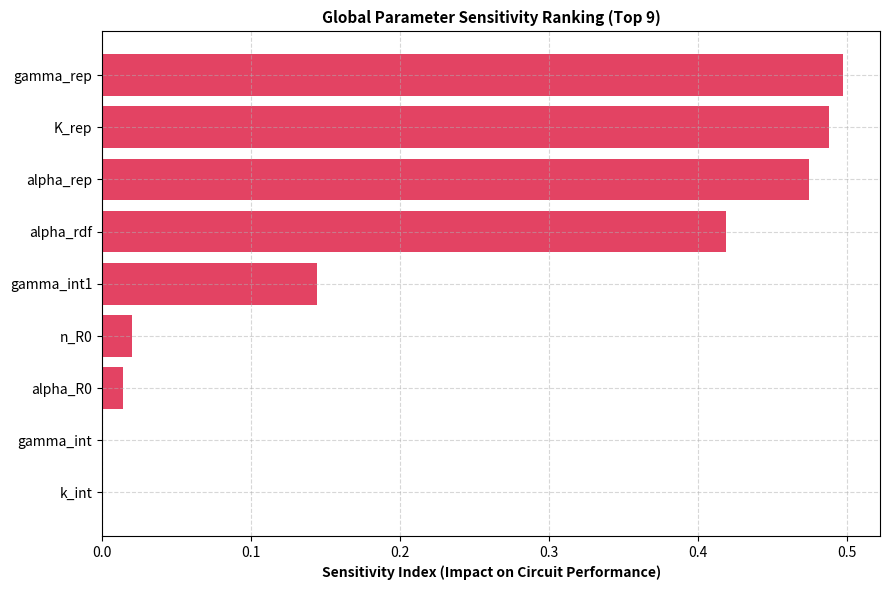

Generate this figure with matplotlib:
import numpy as np
import matplotlib.pyplot as plt
from scipy.integrate import solve_ivp
import pandas as pd

# =====================================================================
# 1. 定义基础参数字典 p (全局基准参数)
# =====================================================================
p = {
    # Pokhilko 单 Bit 拓扑与重组动力学参数
    'k_int': 6.0, 
    'gamma_int': 2.0,       
    'alpha_rep': 3.2, 
    'gamma_rep': 0.7,       
    'alpha_rdf': 6.0, 
    'gamma_rdf': 0.8,       
    'K_rep': 0.85,          # 抬高 K_rep 防止 R0 过度抑制 RDF0
    'n': 3.9,               
    'k_fwd': 7.0, 
    'k_rev': 5.0,           # 降低逆向重组速率常数，防止暂态回退
    'K_D_int0': 1.0, 
    'K_D_comp': 1.2, 
    'Kinh': 0.1,            
    
    # I1-FFL 0 (Bit 0 -> Bit 1 进位调控参数)
    'alpha_A0': 8.0,  
    'gamma_A0': 1.9,
    'alpha_R0': 3.8,        
    'gamma_R0': 0.6, 
    'K_A0': 0.5,      
    'n_A0': 2.0,
    'K_R0': 0.6,     
    'n_R0': 4.0, 
    'alpha_Int1': 18.0,
    'gamma_int1': 1.4,
    'K_D_int1': 1.0,

    # I1-FFL 1 (Bit 1 -> Bit 2 进位调控参数：A1 负自馈 + 双因子门控)
    'alpha_A1': 16.0, 
    'gamma_A1': 2.5,
    'K_auto1': 0.6,         
    'n_auto1': 2.0,         
    'alpha_R1': 5.0,  
    'gamma_R1': 1.1, 
    'K_A1': 1.2,            
    'n_A1': 4.0,            
    'K_R1': 0.4,      
    'n_R1': 4.0, 
    'alpha_Int2': 38.0,     
    'gamma_int2': 2.2,      
    'K_D_int2': 0.6         
}

# 脉冲时间定义
pulse_starts = [1.0, 9.0, 17.0, 25.0, 33.0, 41.0, 49.0, 57.0]
pulse_duration = 0.8

def get_u_in(t):
    for t_s in pulse_starts:
        if t_s <= t <= t_s + pulse_duration:
            return 1.0
    return 0.0

# =====================================================================
# 2. 定义 ODE 方程系统
# =====================================================================
def counter_3bit_ode(t, y, p_in):
    pb0, int0, rep0, rdf0, a0, r0, \
    pb1, int1, rep1, rdf1, a1, r1, \
    pb2, int2, rep2, rdf2 = y

    u_in = get_u_in(t)
    lr0, lr1, lr2 = 1.0 - pb0, 1.0 - pb1, 1.0 - pb2

    def calc_rates(pb, lr, int_c, rdf_c, k_d_int):
        vf = p_in['k_fwd'] * pb * ((int_c**2) / (k_d_int**2 + int_c**2)) * (p_in['Kinh'] / (p_in['Kinh'] + rdf_c))
        vr = p_in['k_rev'] * lr * (((int_c * rdf_c)**2) / (p_in['K_D_comp']**2 + (int_c * rdf_c)**2))
        return vf, vr

    vf0, vr0 = calc_rates(pb0, lr0, int0, rdf0, p_in['K_D_int0'])
    vf1, vr1 = calc_rates(pb1, lr1, int1, rdf1, p_in['K_D_int1'])
    vf2, vr2 = calc_rates(pb2, lr2, int2, rdf2, p_in['K_D_int2'])

    dpb0 = -vf0 + vr0
    dint0 = p_in['k_int'] * u_in - p_in['gamma_int'] * int0
    drep0 = p_in['alpha_rep'] * pb0 - p_in['gamma_rep'] * rep0
    drdf0 = p_in['alpha_rdf'] * lr0 * (1.0 / (1.0 + (rep0 / p_in['K_rep'])**p_in['n'])) - p_in['gamma_rdf'] * rdf0

    da0 = p_in['alpha_A0'] * pb0 - p_in['gamma_A0'] * a0
    act0 = (a0**p_in['n_A0']) / (p_in['K_A0']**p_in['n_A0'] + a0**p_in['n_A0'])
    dr0 = p_in['alpha_R0'] * act0 - p_in['gamma_R0'] * r0
    rep_gate0 = (p_in['K_R0']**p_in['n_R0']) / (p_in['K_R0']**p_in['n_R0'] + r0**p_in['n_R0'])
    dint1 = p_in['alpha_Int1'] * act0 * rep_gate0 - p_in['gamma_int1'] * int1

    dpb1 = -vf1 + vr1
    drep1 = p_in['alpha_rep'] * pb1 - p_in['gamma_rep'] * rep1
    drdf1 = p_in['alpha_rdf'] * lr1 * (1.0 / (1.0 + (rep1 / p_in['K_rep'])**p_in['n'])) - p_in['gamma_rdf'] * rdf1

    auto_gate1 = (p_in['K_auto1']**p_in['n_auto1']) / (p_in['K_auto1']**p_in['n_auto1'] + a1**p_in['n_auto1'])
    da1 = p_in['alpha_A1'] * pb1 * auto_gate1 - p_in['gamma_A1'] * a1 
    
    act1 = (a1**p_in['n_A1']) / (p_in['K_A1']**p_in['n_A1'] + a1**p_in['n_A1'])
    dr1 = p_in['alpha_R1'] * act1 - p_in['gamma_R1'] * r1
    rep_gate1 = (p_in['K_R1']**p_in['n_R1']) / (p_in['K_R1']**p_in['n_R1'] + r1**p_in['n_R1'])
    pulse_gate = (int0**3.0) / (0.4**3.0 + int0**3.0)
    dint2 = p_in['alpha_Int2'] * act1 * rep_gate1 * pulse_gate - p_in['gamma_int2'] * int2

    dpb2 = -vf2 + vr2
    drep2 = p_in['alpha_rep'] * pb2 - p_in['gamma_rep'] * rep2
    drdf2 = p_in['alpha_rdf'] * lr2 * (1.0 / (1.0 + (rep2 / p_in['K_rep'])**p_in['n'])) - p_in['gamma_rdf'] * rdf2

    return [dpb0, dint0, drep0, drdf0, da0, dr0, 
            dpb1, dint1, drep1, drdf1, da1, dr1, 
            dpb2, dint2, drep2, drdf2]

# =====================================================================
# 2. 核心评估函数 (计算系统的综合表现得分 Score)
# =====================================================================
def evaluate_circuit_performance(p_test):
    t_span = (0, 35)
    t_eval = np.linspace(0, 35, 1000)

    rep_ss = p_test['alpha_rep'] / p_test['gamma_rep']
    a0_ss = p_test['alpha_A0'] / p_test['gamma_A0']
    
    a1_val = 0.5
    for _ in range(50):
        auto = (p_test['K_auto1']**p_test['n_auto1']) / (p_test['K_auto1']**p_test['n_auto1'] + a1_val**p_test['n_auto1'])
        a1_val = p_test['alpha_A1'] * auto / p_test['gamma_A1']

    y0 = [1.0, 0.0, rep_ss, 0.0, a0_ss, rep_ss,  
          1.0, 0.0, rep_ss, 0.0, a1_val, rep_ss,  
          1.0, 0.0, rep_ss, 0.0]

    try:
        sol = solve_ivp(counter_3bit_ode, t_span, y0, args=(p_test,), t_eval=t_eval, method='RK45')
        
        LR1 = 1.0 - sol.y[6]
        LR2 = 1.0 - sol.y[12]
        
        # 1. P3 阶段 Bit 1 的维持表现 (期望 >= 0.9)
        mask_p3 = (sol.t >= 17.5) & (sol.t <= 24.5)
        min_LR1_P3 = np.min(LR1[mask_p3]) if np.any(mask_p3) else 0.0
        
        # 2. P2/P3 静态期 Bit 2 的泄漏情况 (期望 <= 0.05)
        mask_leak = (sol.t >= 9.0) & (sol.t <= 24.5)
        max_leak_P23 = np.max(LR2[mask_leak]) if np.any(mask_leak) else 1.0
        
        # 3. P4 阶段 Bit 2 的翻转深度 (期望 >= 0.9)
        mask_p4 = (sol.t >= 25.5) & (sol.t <= 32.5)
        max_LR2_P4 = np.max(LR2[mask_p4]) if np.any(mask_p4) else 0.0

        # 综合得分惩罚机制：翻转度 - 泄漏量 - Bit1塌陷惩罚
        score = max_LR2_P4 - max_leak_P23 - (1.0 - min_LR1_P3)
        return max(0.0, score)
    except:
        return 0.0

# =====================================================================
# 3. 全参数扫描：计算每个参数的“敏感度指数”
# =====================================================================
print("正在扫描所有参数的影响程度，请稍候...")
base_score = evaluate_circuit_performance(p)
sensitivity_results = {}

PERTURBATION = 0.50  # 对每个参数施加 +/- 20% 的微扰

for param_name, base_val in p.items():
    # 上浮 20%
    p_up = p.copy()
    p_up[param_name] = base_val * (1 + PERTURBATION)
    score_up = evaluate_circuit_performance(p_up)
    
    # 下浮 20%
    p_down = p.copy()
    p_down[param_name] = base_val * (1 - PERTURBATION)
    score_down = evaluate_circuit_performance(p_down)
    
    # 相对得分波动绝对值作为“敏感度”
    sensitivity = (abs(score_up - base_score) + abs(score_down - base_score)) / 2.0
    sensitivity_results[param_name] = sensitivity

# 转为 DataFrame 排序
df_sens = pd.DataFrame(list(sensitivity_results.items()), columns=['Parameter', 'Sensitivity'])
df_sens = df_sens.sort_values(by='Sensitivity', ascending=False).reset_index(drop=True)
df_sens_active = df_sens[df_sens['Sensitivity'] > 0.001]

# 打印排名 Top 10 关键参数
print("\n=== 对电路影响最大的前 10 个关键参数 ===")
print(df_sens.head(10).to_string(index=False))

# =====================================================================
# 4. 绘图：参数敏感度排行榜 (Tornado Plot)
# =====================================================================
plt.figure(figsize=(9, 6), dpi=150)
top_n = 9
plt.barh(df_sens['Parameter'][:top_n][::-1], df_sens['Sensitivity'][:top_n][::-1], color='crimson', alpha=0.8)
plt.xlabel('Sensitivity Index (Impact on Circuit Performance)', fontsize=10, fontweight='bold')
plt.title(f'Global Parameter Sensitivity Ranking (Top {top_n})', fontsize=11, fontweight='bold')
plt.grid(True, linestyle='--', alpha=0.5)
plt.tight_layout()
plt.show()
